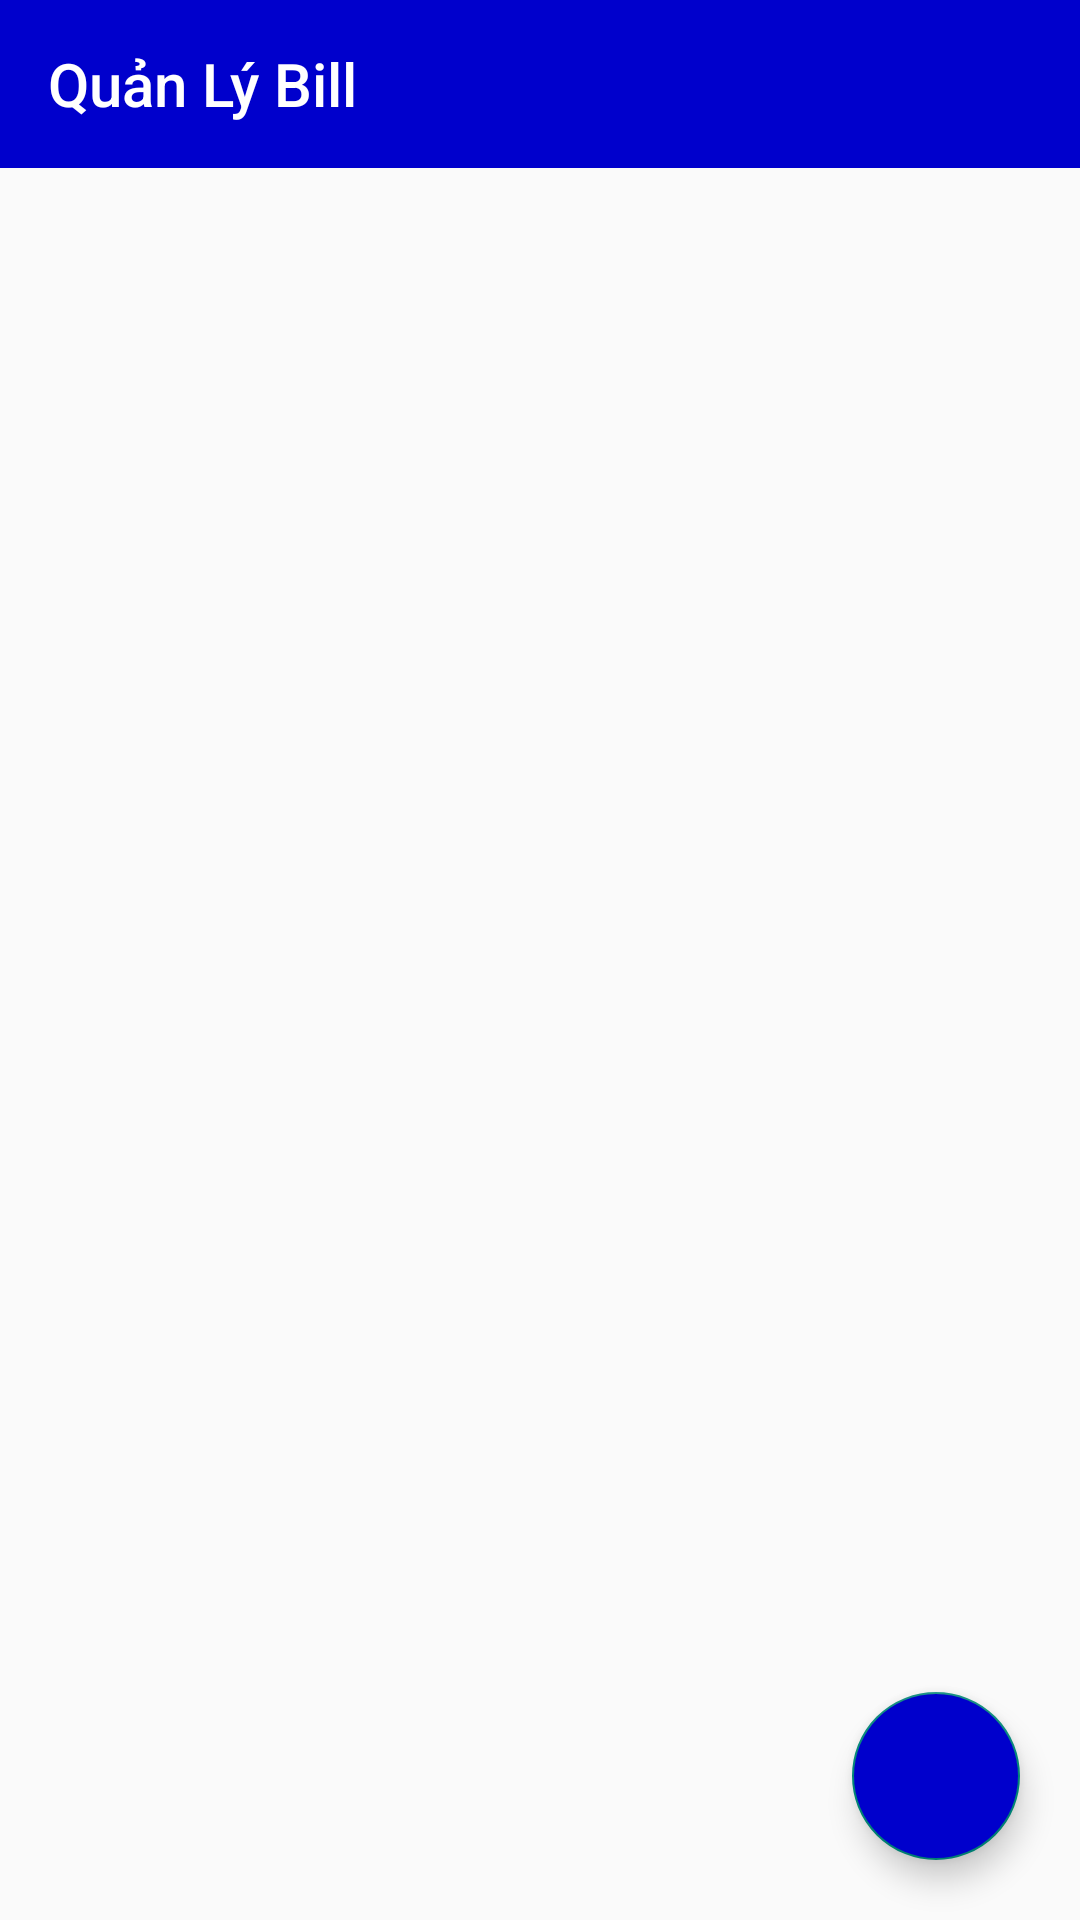

Write the Android layout XML for this screen, with the resource values it uses.
<!-- AndroidManifest.xml: application theme Theme.UngdungBanXedap -->
<!-- res/layout/activity_bill.xml -->
<?xml version="1.0" encoding="utf-8"?>
<RelativeLayout xmlns:android="http://schemas.android.com/apk/res/android"
    xmlns:app="http://schemas.android.com/apk/res-auto"
    xmlns:tools="http://schemas.android.com/tools"
    android:layout_width="match_parent"
    android:layout_height="match_parent"
    android:orientation="vertical"
    tools:context=".admin.BillActivity">

    <androidx.appcompat.widget.Toolbar
        android:id="@+id/id_toolbar_qlyBill"
        app:title="Quản Lý Bill"
        app:titleTextColor="@color/white"
        android:background="@color/xanh"
        android:layout_width="match_parent"
        android:layout_height="?attr/actionBarSize">
    </androidx.appcompat.widget.Toolbar>

    <androidx.recyclerview.widget.RecyclerView
        android:id="@+id/id_qly_Bill"
        android:layout_marginTop="20dp"
        android:layout_below="@id/id_toolbar_qlyBill"
        android:layout_width="match_parent"
        android:layout_height="wrap_content"
        android:layout_marginLeft="10dp"
        android:layout_marginRight="10dp" />

    <com.google.android.material.floatingactionbutton.FloatingActionButton
        android:id="@+id/id_fab_add_Bill"
        android:layout_width="wrap_content"
        android:layout_height="wrap_content"
        android:layout_alignParentEnd="true"
        android:layout_alignParentBottom="true"
        android:layout_margin="20dp"
        android:backgroundTint="@color/xanh"
        android:src="@drawable/ic_add" />


</RelativeLayout>
<!-- resources referenced by this layout -->
<resources>
  <color name="white">#FFFFFFFF</color>
  <color name="xanh">#0000CC</color>
  <style name="Theme.UngdungBanXedap" parent="Theme.AppCompat.DayNight.NoActionBar">
          
          <item name="colorPrimary">@color/purple_500</item>
          <item name="colorPrimaryVariant">@color/purple_700</item>
          <item name="colorOnPrimary">@color/white</item>
          
          <item name="colorSecondary">@color/teal_200</item>
          <item name="colorSecondaryVariant">@color/teal_700</item>
          <item name="colorOnSecondary">@color/black</item>
          
          <item name="android:statusBarColor">?attr/colorPrimaryVariant</item>
          
      </style>
  <color name="purple_500">#FF6200EE</color>
  <color name="purple_700">#FF3700B3</color>
  <color name="teal_200">#FF03DAC5</color>
  <color name="teal_700">#FF018786</color>
  <color name="black">#FF000000</color>
</resources>
